Run: headless pygame with SDL's dummy video driver; simulated clock (each Clock.tick advances the game by its frame time, no real sleeping); random seed 0; keys injected as events and as key.get_pressed() state; no mouse input.
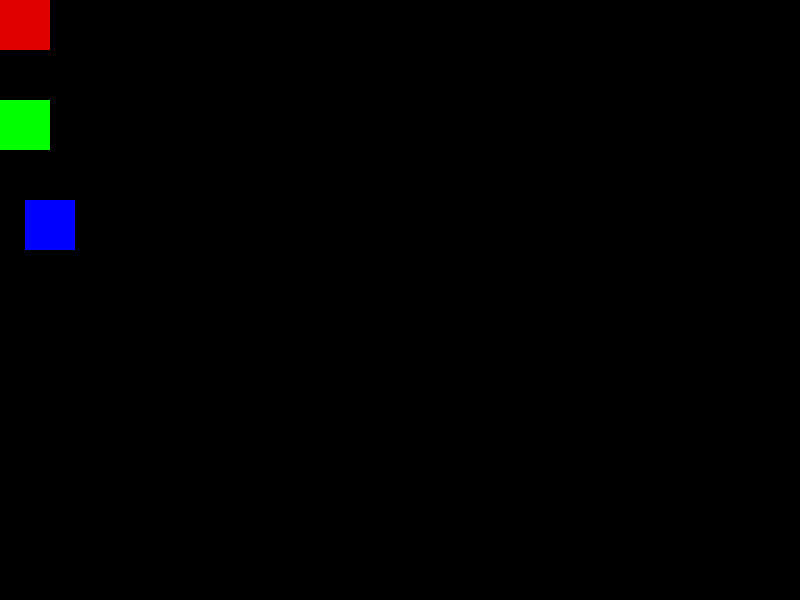
Frame 1 of 4 · flips 1–60 · no input
Frame 2 of 4 · flips 61–180 · tapped SPACE, RETURN · held RIGHT (→), D · screen unchanged from frame 1, image omitted
Frame 3 of 4 · flips 181–300 · held DOWN (↓), S · screen unchanged from frame 2, image omitted
Frame 4 of 4 · flips 301–420 · held LEFT (←), A, UP (↑), W · screen unchanged from frame 3, image omitted

The pygame program that drew these frames:

import pygame

class Box(pygame.sprite.Sprite):
    def __init__(self, color, pos):
        pygame.sprite.Sprite.__init__(self)

        # Create the image that will be displayed and colour it
        self.image = pygame.Surface((50,50))
        self.image.fill(color)

        # Make to top-left the anchor point
        self.rect = self.image.get_rect()
        self.rect.topleft = pos

pygame.init()
running = True
screen = pygame.display.set_mode((800,600))
boxes = []
for color, location in [((225,0,0), (0,0)),
                         ((0,255,0), (0,100)),
                         ((0,0,255), (25,200))]:
    boxes.append(Box(color, location))

while running:
    for b in boxes:
        screen.blit(b.image, b.rect)
    event = pygame.event.poll()
    if event.type == pygame.QUIT:
        running = False

    pygame.display.flip()


# http://kai.vm.bytemark.co.uk/~piman/writing/sprite-tutorial.shtml
